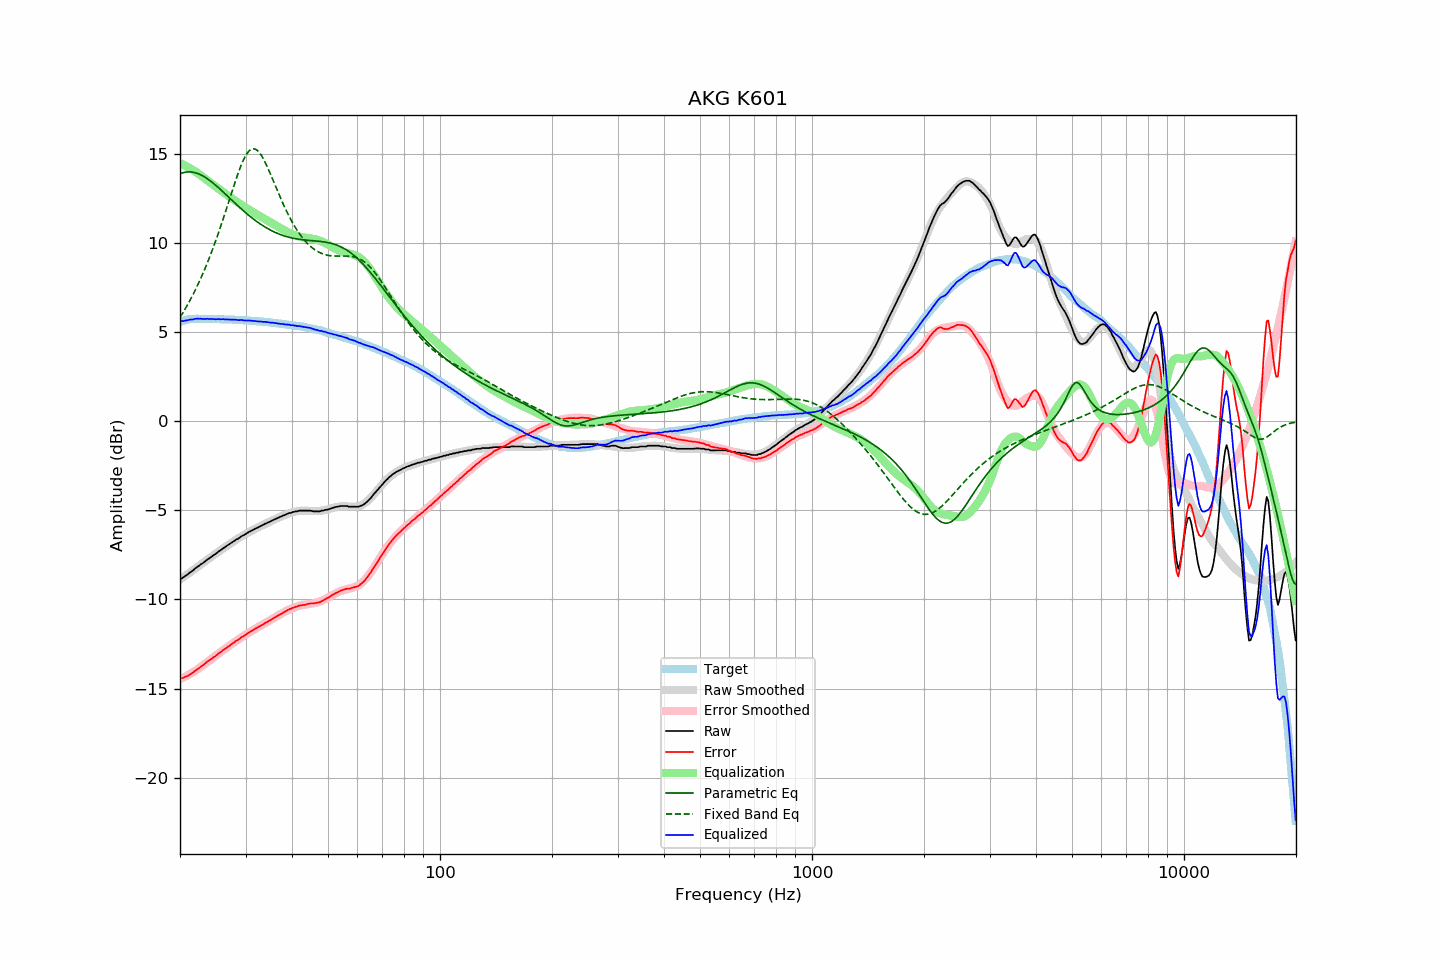

Source data for this figure (header and first rows):
frequency, raw, error, smoothed, error_smoothed, equalization, parametric_eq, fixed_band_eq, equalized_raw, equalized_smoothed, target
20.00, -8.85, -14.42, -8.89, -14.47, 14.47, 13.87, 5.81, 5.63, 5.59, 5.57
20.20, -8.83, -14.42, -8.82, -14.43, 14.43, 13.90, 5.96, 5.60, 5.61, 5.60
20.40, -8.77, -14.39, -8.76, -14.39, 14.39, 13.93, 6.11, 5.62, 5.63, 5.63
20.61, -8.70, -14.34, -8.69, -14.34, 14.34, 13.96, 6.26, 5.64, 5.65, 5.64
20.81, -8.64, -14.31, -8.63, -14.29, 14.29, 13.97, 6.41, 5.65, 5.66, 5.67
21.02, -8.58, -14.28, -8.56, -14.24, 14.24, 13.98, 6.57, 5.66, 5.68, 5.70
21.23, -8.50, -14.21, -8.50, -14.19, 14.19, 13.98, 6.74, 5.69, 5.69, 5.71
21.44, -8.44, -14.16, -8.43, -14.14, 14.14, 13.97, 6.91, 5.70, 5.71, 5.72
21.66, -8.38, -14.11, -8.37, -14.08, 14.08, 13.96, 7.08, 5.70, 5.72, 5.73
21.87, -8.30, -14.03, -8.30, -14.03, 14.03, 13.94, 7.26, 5.73, 5.73, 5.73
22.09, -8.23, -13.97, -8.24, -13.97, 13.97, 13.92, 7.44, 5.74, 5.73, 5.74
22.31, -8.16, -13.90, -8.17, -13.91, 13.91, 13.89, 7.63, 5.75, 5.74, 5.74
22.54, -8.10, -13.84, -8.10, -13.84, 13.84, 13.85, 7.83, 5.74, 5.74, 5.74
22.76, -8.03, -13.77, -8.04, -13.78, 13.78, 13.81, 8.02, 5.75, 5.74, 5.74
22.99, -7.98, -13.71, -7.97, -13.71, 13.71, 13.76, 8.23, 5.73, 5.74, 5.73
23.22, -7.91, -13.64, -7.90, -13.64, 13.64, 13.71, 8.44, 5.73, 5.74, 5.73
23.45, -7.84, -13.57, -7.84, -13.57, 13.57, 13.66, 8.65, 5.73, 5.73, 5.73
23.69, -7.76, -13.49, -7.77, -13.50, 13.50, 13.60, 8.87, 5.74, 5.73, 5.73
23.92, -7.71, -13.43, -7.71, -13.44, 13.44, 13.53, 9.10, 5.73, 5.73, 5.73
24.16, -7.64, -13.37, -7.64, -13.37, 13.37, 13.47, 9.33, 5.73, 5.73, 5.73
24.40, -7.58, -13.31, -7.58, -13.30, 13.30, 13.40, 9.57, 5.72, 5.73, 5.73
24.65, -7.51, -13.23, -7.51, -13.23, 13.23, 13.32, 9.81, 5.73, 5.72, 5.72
24.89, -7.46, -13.18, -7.45, -13.17, 13.17, 13.25, 10.06, 5.71, 5.72, 5.72
25.14, -7.39, -13.11, -7.38, -13.10, 13.10, 13.17, 10.32, 5.71, 5.72, 5.72
25.39, -7.31, -13.03, -7.32, -13.04, 13.04, 13.09, 10.58, 5.73, 5.72, 5.72
25.65, -7.26, -12.98, -7.25, -12.97, 12.97, 13.01, 10.84, 5.71, 5.72, 5.72
25.91, -7.19, -12.90, -7.19, -12.90, 12.90, 12.92, 11.11, 5.71, 5.71, 5.71
26.16, -7.12, -12.82, -7.13, -12.84, 12.84, 12.84, 11.39, 5.72, 5.71, 5.71
26.43, -7.07, -12.77, -7.07, -12.77, 12.77, 12.76, 11.66, 5.70, 5.71, 5.70
26.69, -7.00, -12.70, -7.00, -12.71, 12.71, 12.67, 11.94, 5.71, 5.70, 5.70
26.96, -6.94, -12.64, -6.94, -12.64, 12.64, 12.59, 12.23, 5.70, 5.70, 5.70
27.23, -6.88, -12.58, -6.88, -12.58, 12.58, 12.50, 12.51, 5.70, 5.70, 5.70
27.50, -6.82, -12.52, -6.82, -12.51, 12.51, 12.41, 12.79, 5.69, 5.69, 5.70
27.77, -6.76, -12.45, -6.76, -12.45, 12.45, 12.33, 13.07, 5.69, 5.69, 5.69
28.05, -6.70, -12.39, -6.70, -12.39, 12.39, 12.24, 13.34, 5.69, 5.68, 5.69
28.33, -6.64, -12.31, -6.65, -12.33, 12.33, 12.16, 13.61, 5.69, 5.68, 5.67
28.62, -6.60, -12.27, -6.59, -12.26, 12.26, 12.08, 13.87, 5.66, 5.68, 5.67
28.90, -6.54, -12.21, -6.53, -12.20, 12.20, 11.99, 14.12, 5.66, 5.67, 5.67
29.19, -6.47, -12.13, -6.48, -12.14, 12.14, 11.91, 14.35, 5.67, 5.67, 5.66
29.48, -6.42, -12.09, -6.42, -12.08, 12.08, 11.83, 14.56, 5.66, 5.66, 5.67
29.78, -6.38, -12.04, -6.37, -12.02, 12.02, 11.75, 14.75, 5.64, 5.65, 5.66
30.08, -6.32, -11.97, -6.32, -11.97, 11.97, 11.68, 14.91, 5.65, 5.65, 5.65
30.38, -6.26, -11.90, -6.27, -11.91, 11.91, 11.60, 15.05, 5.65, 5.64, 5.64
30.68, -6.21, -11.85, -6.22, -11.85, 11.85, 11.53, 15.15, 5.64, 5.64, 5.64
30.99, -6.16, -11.79, -6.17, -11.80, 11.80, 11.45, 15.23, 5.64, 5.63, 5.63
31.30, -6.12, -11.74, -6.12, -11.74, 11.74, 11.38, 15.27, 5.62, 5.62, 5.62
31.61, -6.07, -11.69, -6.07, -11.69, 11.69, 11.31, 15.27, 5.62, 5.62, 5.62
31.93, -6.02, -11.63, -6.02, -11.64, 11.64, 11.24, 15.25, 5.62, 5.61, 5.61
32.24, -5.99, -11.59, -5.98, -11.58, 11.58, 11.18, 15.19, 5.59, 5.60, 5.60
32.57, -5.94, -11.53, -5.94, -11.53, 11.53, 11.12, 15.10, 5.59, 5.60, 5.59
32.89, -5.89, -11.48, -5.89, -11.48, 11.48, 11.05, 14.98, 5.59, 5.59, 5.59
33.22, -5.85, -11.43, -5.85, -11.43, 11.43, 10.99, 14.84, 5.58, 5.58, 5.58
33.55, -5.81, -11.38, -5.80, -11.37, 11.37, 10.94, 14.69, 5.56, 5.57, 5.57
33.89, -5.75, -11.31, -5.76, -11.32, 11.32, 10.88, 14.51, 5.57, 5.56, 5.56
34.23, -5.72, -11.28, -5.72, -11.27, 11.27, 10.83, 14.32, 5.55, 5.55, 5.56
34.57, -5.67, -11.21, -5.67, -11.22, 11.22, 10.78, 14.12, 5.55, 5.54, 5.54
34.92, -5.64, -11.17, -5.63, -11.17, 11.17, 10.73, 13.91, 5.53, 5.53, 5.53
35.27, -5.59, -11.12, -5.59, -11.11, 11.11, 10.68, 13.70, 5.52, 5.52, 5.53
35.62, -5.54, -11.05, -5.55, -11.06, 11.06, 10.64, 13.48, 5.52, 5.51, 5.51
35.97, -5.51, -11.01, -5.50, -11.01, 11.01, 10.59, 13.26, 5.50, 5.50, 5.50
... 635 more rows
